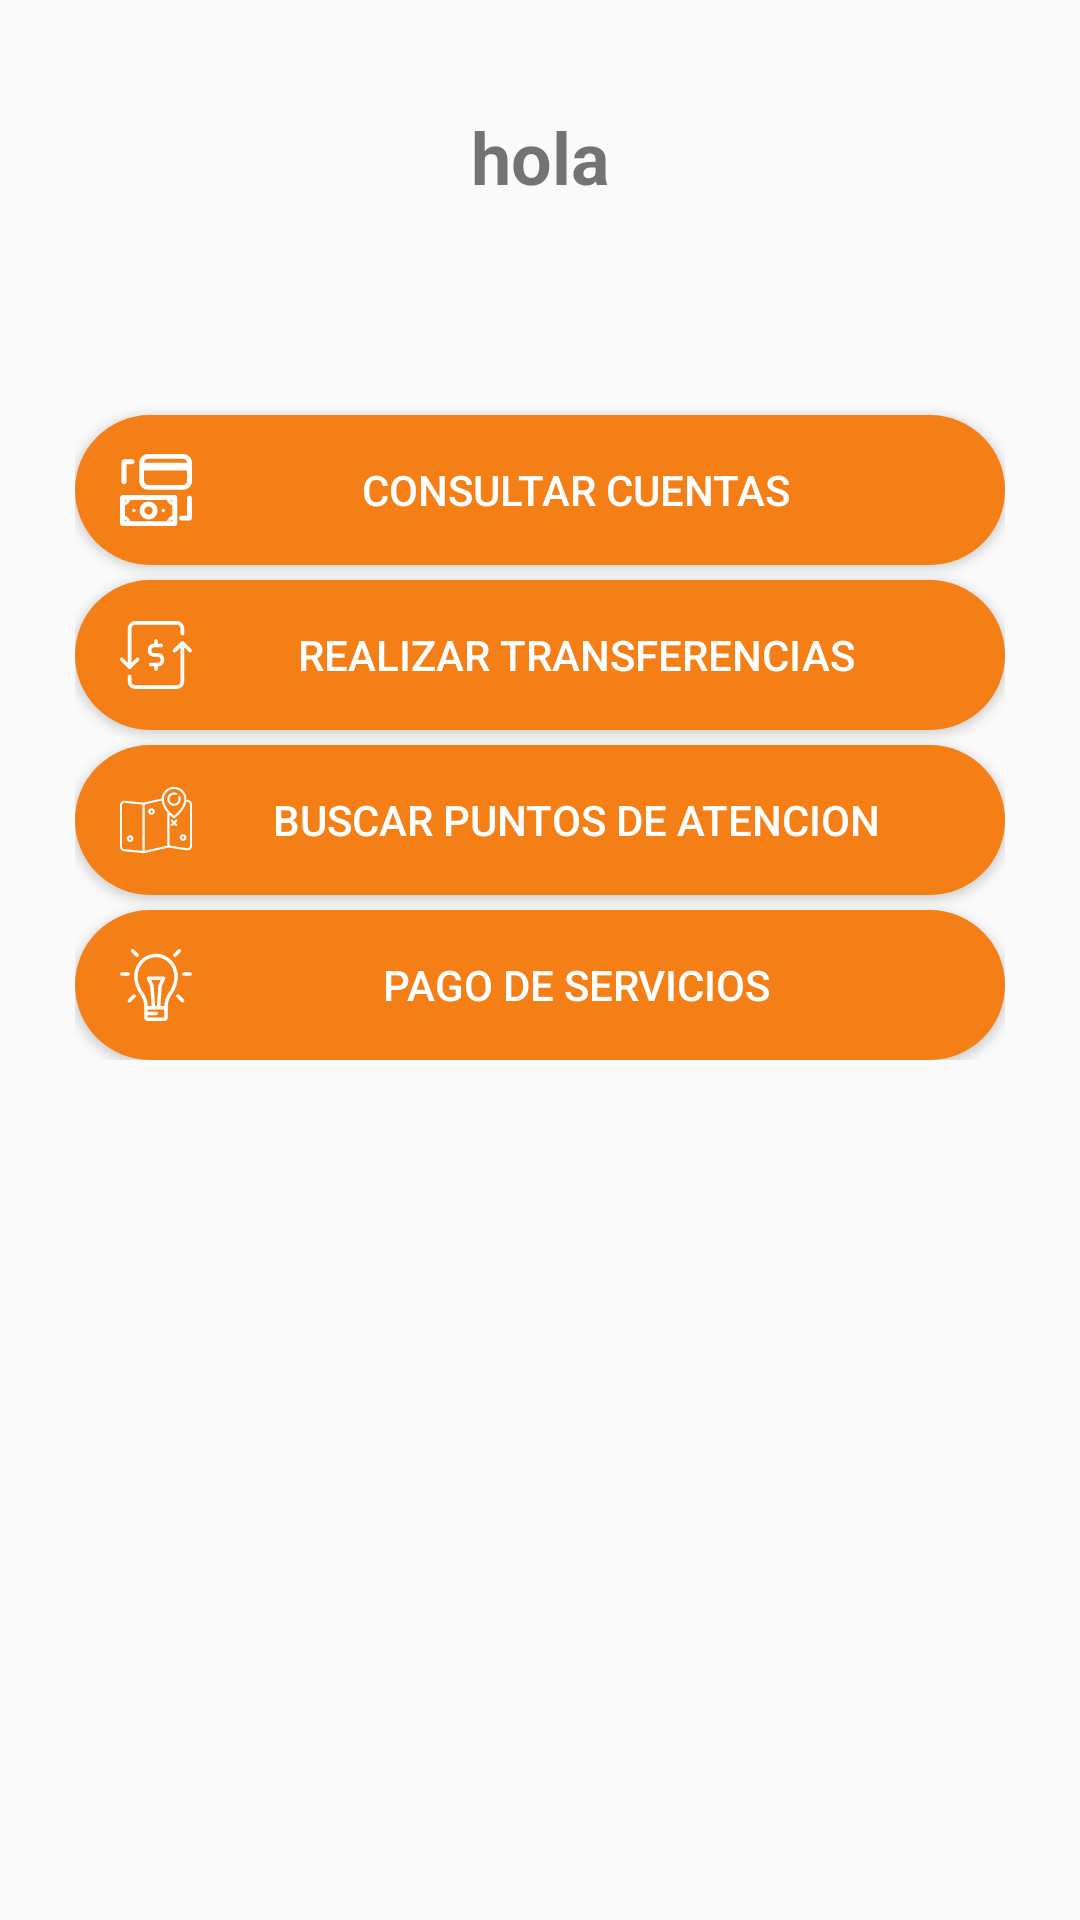

Produce the Android XML layout that renders to this screen, including the resource entries it uses.
<!-- AndroidManifest.xml: application theme AppTheme -->
<!-- res/layout/content_main.xml -->
<?xml version="1.0" encoding="utf-8"?>
<RelativeLayout
    xmlns:android="http://schemas.android.com/apk/res/android"
    xmlns:app="http://schemas.android.com/apk/res-auto"
    xmlns:tools="http://schemas.android.com/tools"
    android:layout_width="match_parent"
    android:layout_height="match_parent"
    android:paddingBottom="@dimen/activity_vertical_margin"
    android:paddingLeft="25dp"
    android:paddingRight="25dp"
    android:paddingTop="@dimen/activity_vertical_margin"
    app:layout_behavior="@string/appbar_scrolling_view_behavior"
    tools:context=".Activities.MainActivity"
    tools:showIn="@layout/app_bar_main">




    <LinearLayout
        android:layout_width="match_parent"
        android:layout_height="wrap_content"
        android:orientation="vertical">

        
        <TextView
            android:id="@+id/txt_username"
            android:layout_marginBottom="50dp"
            android:layout_width="match_parent"
            android:layout_height="wrap_content"
            android:paddingTop="20dp"
            android:paddingBottom="15dp"
            android:textSize="24sp"
            android:textStyle="bold"
            android:textAlignment="center"
            android:text="hola"
            />

        <Button
            android:id="@+id/btn_option_consult"
            style="@style/UpnBank.OptionsButtons"
            android:drawableStart="@drawable/ic_consulting"
            android:text="@string/str_form_btn_consult"/>
        <Button
            android:id="@+id/btn_option_transference"
            style="@style/UpnBank.OptionsButtons"
            android:drawableStart="@drawable/ic_transference"
            android:text="@string/str_form_btn_transference"/>
        <Button
            android:id="@+id/btn_option_attention_points"
            style="@style/UpnBank.OptionsButtons"
            android:drawableStart="@drawable/ic_attention_point"
            android:text="@string/str_form_btn_attention_points"/>
        <Button
            android:id="@+id/btn_option_service_payment"
            style="@style/UpnBank.OptionsButtons"
            android:drawableStart="@drawable/ic_service"
            android:text="@string/str_form_btn_service_payment"/>
        <Button
            android:visibility="gone"
            android:id="@+id/btn_contact_us"
            style="@style/UpnBank.OptionsButtons"
            android:text="@string/str_form_btn_contact_us"/>

    </LinearLayout>

</RelativeLayout>
<!-- res/layout/app_bar_main.xml (included above) -->
<?xml version="1.0" encoding="utf-8"?>
<android.support.design.widget.CoordinatorLayout
    xmlns:android="http://schemas.android.com/apk/res/android"
    xmlns:app="http://schemas.android.com/apk/res-auto"
    xmlns:tools="http://schemas.android.com/tools"
    android:layout_width="match_parent"
    android:layout_height="match_parent"
    android:fitsSystemWindows="true"
    tools:context=".Activities.MainActivity">



    <android.support.design.widget.AppBarLayout
        android:layout_width="match_parent"
        android:layout_height="wrap_content"
        android:theme="@style/AppTheme.AppBarOverlay">

        <android.support.v7.widget.Toolbar
            android:id="@+id/toolbar"
            android:layout_width="match_parent"
            android:layout_height="?attr/actionBarSize"
            android:background="?attr/colorPrimary"
            app:popupTheme="@style/AppTheme.PopupOverlay"/>

    </android.support.design.widget.AppBarLayout>

    <include layout="@layout/content_main"/>



</android.support.design.widget.CoordinatorLayout>
<!-- resources referenced by this layout -->
<resources>
  <dimen name="activity_vertical_margin">16dp</dimen>
  <!-- drawable ic_attention_point: vector/xml drawable (drawable, 2920 chars, omitted) -->
  <!-- drawable ic_consulting: vector/xml drawable (drawable, 2399 chars, omitted) -->
  <!-- drawable ic_service: vector/xml drawable (drawable, 2436 chars, omitted) -->
  <!-- drawable ic_transference (drawable) -->
  <vector android:height="24dp" android:viewportHeight="490.1"
      android:viewportWidth="490.1" android:width="24dp" xmlns:android="http://schemas.android.com/apk/res/android">
      <path android:fillColor="#FFFFFFFF" android:pathData="M385.9,14.2H104.3c-28.2,0 -51.1,22.9 -51.1,51.1v233.1l-32.3,-32.3c-4.8,-4.8 -12.5,-4.8 -17.3,0s-4.8,12.5 0,17.3l53.3,53.3c2.4,2.4 5.5,3.6 8.7,3.6s6.3,-1.2 8.7,-3.6l53.3,-53.3c4.8,-4.8 4.8,-12.5 0,-17.3c-4.8,-4.8 -12.5,-4.8 -17.3,0l-32.4,32.4V65.3c0,-14.7 11.9,-26.6 26.6,-26.6H386c14.7,0 26.6,11.9 26.6,26.6v34c0,6.8 5.5,12.3 12.3,12.3s12.3,-5.5 12.3,-12.3v-34C436.9,37.2 414,14.2 385.9,14.2z"/>
      <path android:fillColor="#FFFFFFFF" android:pathData="M416,153.5l-53.3,53.3c-4.8,4.8 -4.8,12.5 0,17.3c2.4,2.4 5.5,3.6 8.7,3.6s6.3,-1.2 8.7,-3.6l32.4,-32.4v233.1c0,14.7 -11.9,26.6 -26.6,26.6H104.3c-14.7,0 -26.6,-11.9 -26.6,-26.6v-34c0,-6.8 -5.5,-12.3 -12.3,-12.3s-12.3,5.5 -12.3,12.3v34c0,28.2 22.9,51.1 51.1,51.1h281.5c28.2,0 51.1,-22.9 51.1,-51.1V191.7l32.4,32.4c4.8,4.8 12.5,4.8 17.3,0s4.8,-12.5 0,-17.3l-53.3,-53.3C428.8,148.9 420.6,148.9 416,153.5z"/>
      <path android:fillColor="#FFFFFFFF" android:pathData="M245.1,136.7c-6.8,0 -12.3,5.5 -12.3,12.3v18.8h-1.6c-23.4,0 -42.5,20.1 -42.5,44.7s19.1,44.7 42.5,44.7h27.6c9.9,0 18,9.1 18,20.2c0,11.2 -8.1,20.2 -18,20.2h-49.6c-6.8,0 -12.3,5.5 -12.3,12.3s5.5,12.3 12.3,12.3h23.6v19.1c0,6.8 5.5,12.3 12.3,12.3s12.3,-5.5 12.3,-12.3v-19.2h1.8c0.1,0 0.2,0 0.3,0c23.2,-0.3 41.9,-20.3 41.9,-44.7c0,-24.7 -19.1,-44.7 -42.5,-44.7h-27.6c-9.9,0 -18,-9.1 -18,-20.2s8.1,-20.2 18,-20.2H280c6.8,0 12.3,-5.5 12.3,-12.3s-5.5,-12.3 -12.3,-12.3h-22.6v-18.8C257.3,142.2 251.9,136.7 245.1,136.7z"/>
  </vector>
  <string name="str_form_btn_attention_points">Buscar puntos de atencion</string>
  <string name="str_form_btn_consult">Consultar cuentas</string>
  <string name="str_form_btn_contact_us">Contáctenos</string>
  <string name="str_form_btn_service_payment">Pago de servicios</string>
  <string name="str_form_btn_transference">Realizar transferencias</string>
  <style name="AppTheme.AppBarOverlay" parent="ThemeOverlay.AppCompat.Dark.ActionBar" />
  <style name="AppTheme.PopupOverlay" parent="ThemeOverlay.AppCompat.Light" />
  <style name="UpnBank.OptionsButtons" parent="Widget.AppCompat.Button.Colored">
          <item name="android:background">@drawable/border_radius_main_menu</item>
          <item name="android:layout_width">match_parent</item>
          <item name="android:layout_height">@dimen/frm_main_btn_options_height</item>
          <item name="android:layout_marginTop">5dp</item>
          <item name="android:paddingStart">@dimen/menu_item_padding_left</item>
          <item name="android:paddingEnd">@dimen/menu_item_padding_left</item>
      </style>
  <style name="AppTheme" parent="Base.Theme.AppCompat.Light.DarkActionBar">
          
          <item name="colorPrimary">@color/colorPrimary</item>
          <item name="colorPrimaryDark">@color/colorPrimaryDark</item>
          <item name="colorAccent">@color/colorAccent</item>
      </style>
  <!-- drawable border_radius_main_menu (drawable) -->
  <?xml version="1.0" encoding="utf-8"?>
  <shape xmlns:android="http://schemas.android.com/apk/res/android"
      android:shape="rectangle">
      <corners android:radius="70dp"/>
      <solid android:color="@color/colorAccent"/>
  </shape>
  <dimen name="frm_main_btn_options_height">50dp</dimen>
  <dimen name="menu_item_padding_left">15dp</dimen>
  <color name="colorPrimary">#26a69a</color>
  <color name="colorPrimaryDark">#00897b</color>
  <color name="colorAccent">#f57f17</color>
</resources>
